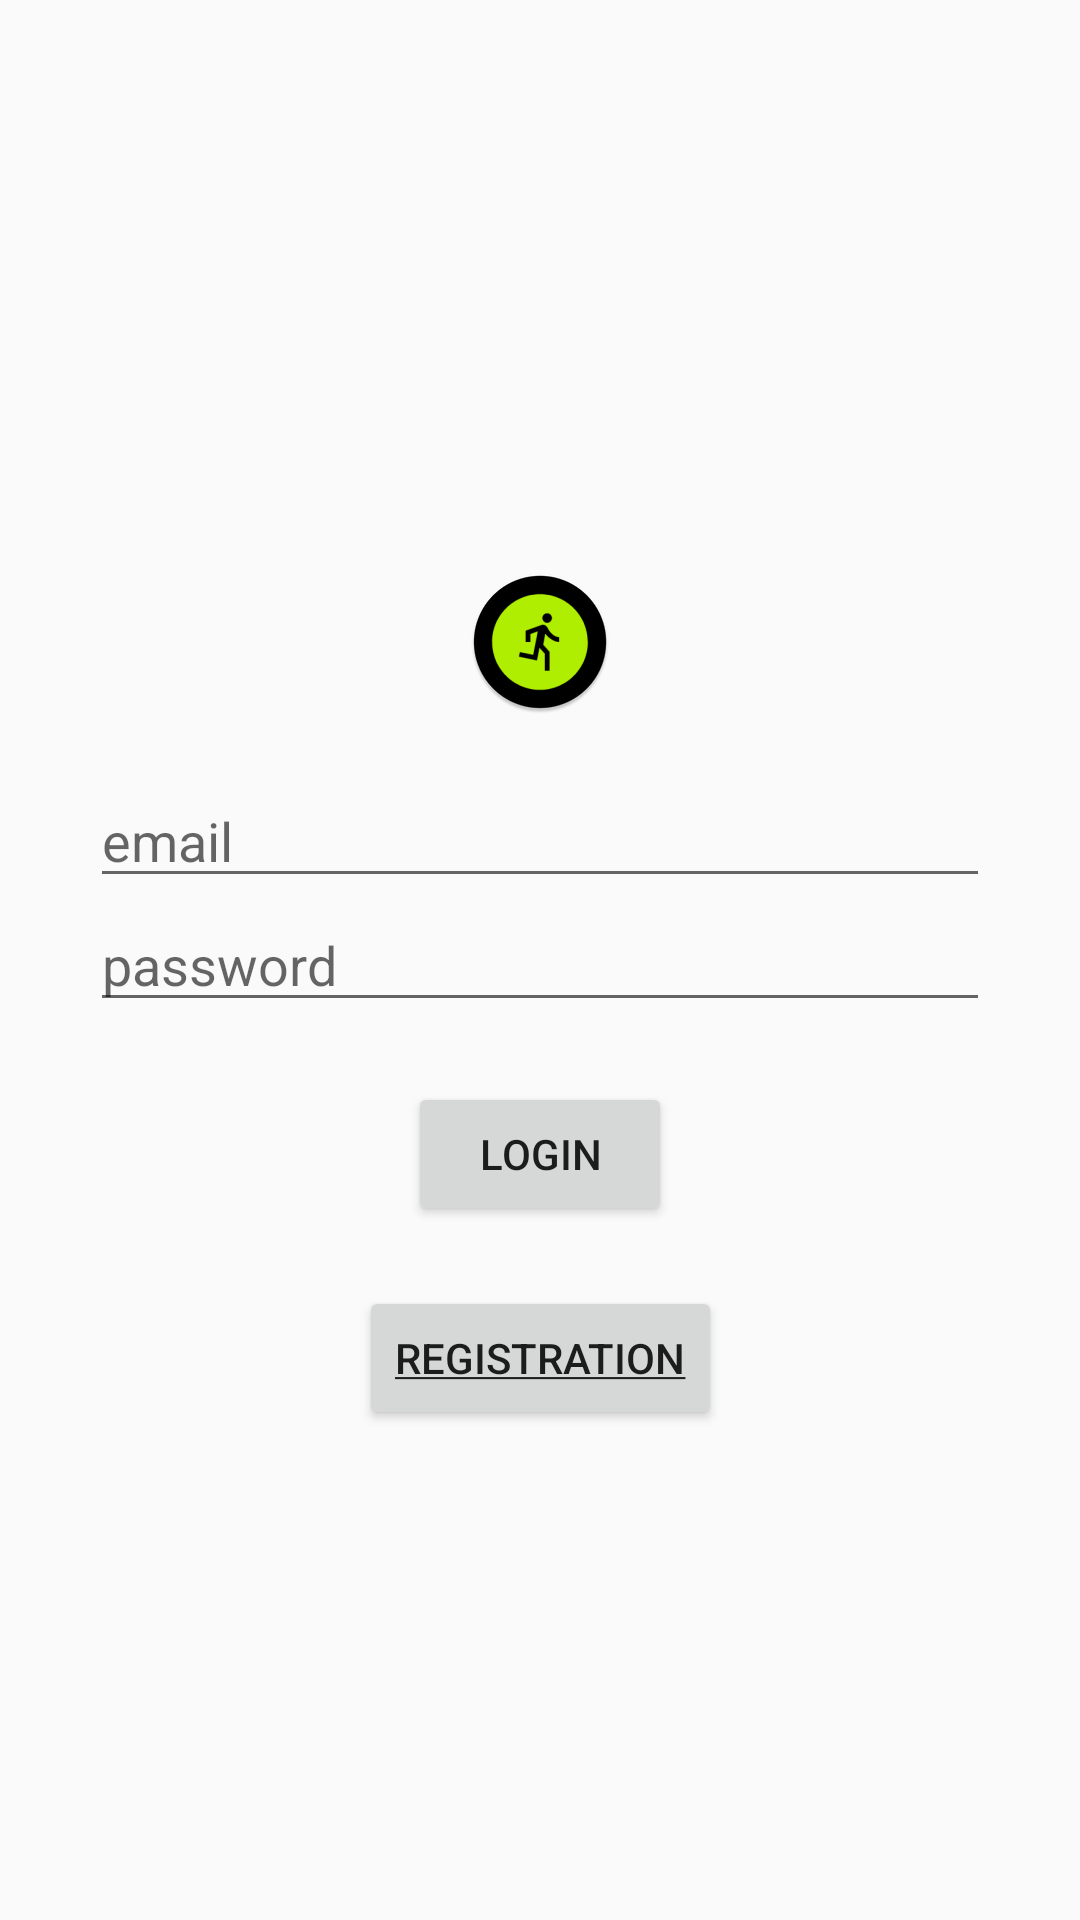

Here is an Android app screen rendered from its layout file. Give the layout XML and the strings, colors and styles it references.
<!-- AndroidManifest.xml: application theme Theme.RunDo -->
<!-- res/layout/fragment_login.xml -->
<?xml version="1.0" encoding="utf-8"?>
<androidx.constraintlayout.widget.ConstraintLayout xmlns:android="http://schemas.android.com/apk/res/android"
    xmlns:app="http://schemas.android.com/apk/res-auto"
    xmlns:tools="http://schemas.android.com/tools"
    android:layout_width="match_parent"
    android:layout_height="match_parent"
    tools:context=".fragments.LoginFragment">

    <ImageView
        android:id="@+id/logo"
        android:layout_width="wrap_content"
        android:layout_height="wrap_content"
        android:src="@mipmap/ic_launcher_round"
        android:layout_marginVertical="@dimen/bordersBetweenElements"
        app:layout_constraintBottom_toTopOf="@id/email"
        app:layout_constraintEnd_toEndOf="parent"
        app:layout_constraintStart_toStartOf="parent"/>

    <EditText
        android:id="@+id/email"
        android:layout_width="match_parent"
        android:layout_height="wrap_content"
        android:layout_marginHorizontal="@dimen/marginHorizontal"
        android:hint="@string/EmailHint"
        android:inputType="textEmailAddress"
        app:layout_constraintBottom_toTopOf="@id/password"
        app:layout_constraintEnd_toEndOf="parent"
        app:layout_constraintStart_toStartOf="parent" />


    <EditText
        android:id="@+id/password"
        android:layout_width="match_parent"
        android:layout_height="wrap_content"
        android:layout_marginHorizontal="@dimen/marginHorizontal"
        android:hint="@string/passwordHint"
        android:inputType="textPassword"
        app:layout_constraintBottom_toBottomOf="parent"
        app:layout_constraintEnd_toEndOf="parent"
        app:layout_constraintStart_toStartOf="parent"
        app:layout_constraintTop_toTopOf="parent" />

    <Button
        android:id="@+id/loginButton"
        android:layout_width="wrap_content"
        android:layout_height="wrap_content"
        android:layout_marginVertical="@dimen/bordersBetweenElements"
        android:text="@string/loginButton"
        app:layout_constraintBottom_toTopOf="@id/registrationButton"
        app:layout_constraintEnd_toEndOf="parent"
        app:layout_constraintStart_toStartOf="parent"
        app:layout_constraintTop_toBottomOf="@id/password" />

    <Button
        android:id="@+id/registrationButton"
        android:layout_width="wrap_content"
        android:layout_height="wrap_content"
        android:layout_marginVertical="@dimen/bordersBetweenElements"
        android:text="@string/registrationButtonUnderLine"
        app:layout_constraintEnd_toEndOf="parent"
        app:layout_constraintStart_toStartOf="parent"
        app:layout_constraintTop_toBottomOf="@id/loginButton" />


</androidx.constraintlayout.widget.ConstraintLayout>
<!-- resources referenced by this layout -->
<resources>
  <dimen name="bordersBetweenElements">20dp</dimen>
  <dimen name="marginHorizontal">30dp</dimen>
  <!-- mipmap ic_launcher_round: png bitmap (mipmap-hdpi, 2701 bytes) -->
  <string name="EmailHint">email</string>
  <string name="loginButton">Login</string>
  <string name="passwordHint">password</string>
  <string name="registrationButtonUnderLine"><u>Registration</u></string>
  <style name="Theme.RunDo" parent="Theme.Design.Light.NoActionBar">
          
          <item name="colorPrimary">@color/purple_500</item>
          <item name="colorPrimaryVariant">@color/purple_700</item>
          <item name="colorOnPrimary">@color/white</item>
          
          <item name="colorSecondary">@color/teal_200</item>
          <item name="colorSecondaryVariant">@color/teal_700</item>
          <item name="colorOnSecondary">@color/black</item>
          
          <item name="android:statusBarColor" tools:targetApi="l">?attr/colorPrimaryVariant</item>
          
      </style>
  <color name="purple_500">#FF6200EE</color>
  <color name="purple_700">#FF3700B3</color>
  <color name="white">#FFFFFFFF</color>
  <color name="teal_200">#FF03DAC5</color>
  <color name="teal_700">#FF018786</color>
  <color name="black">#FF000000</color>
</resources>
